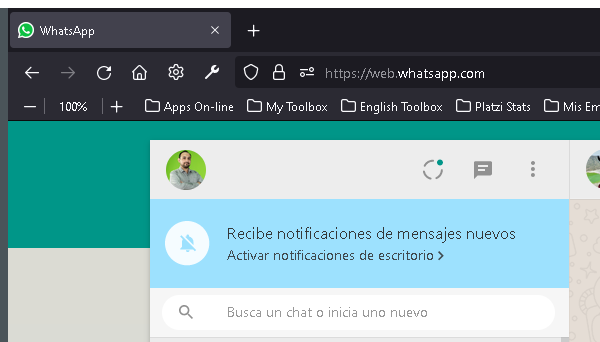
Task: This module prepares the Web Application to find a specific Addressee (from your contact list) and submits a customized message.
Workflow: Main

Step 1: Close Explorer in window 'WhatsApp' (firefox.exe)
